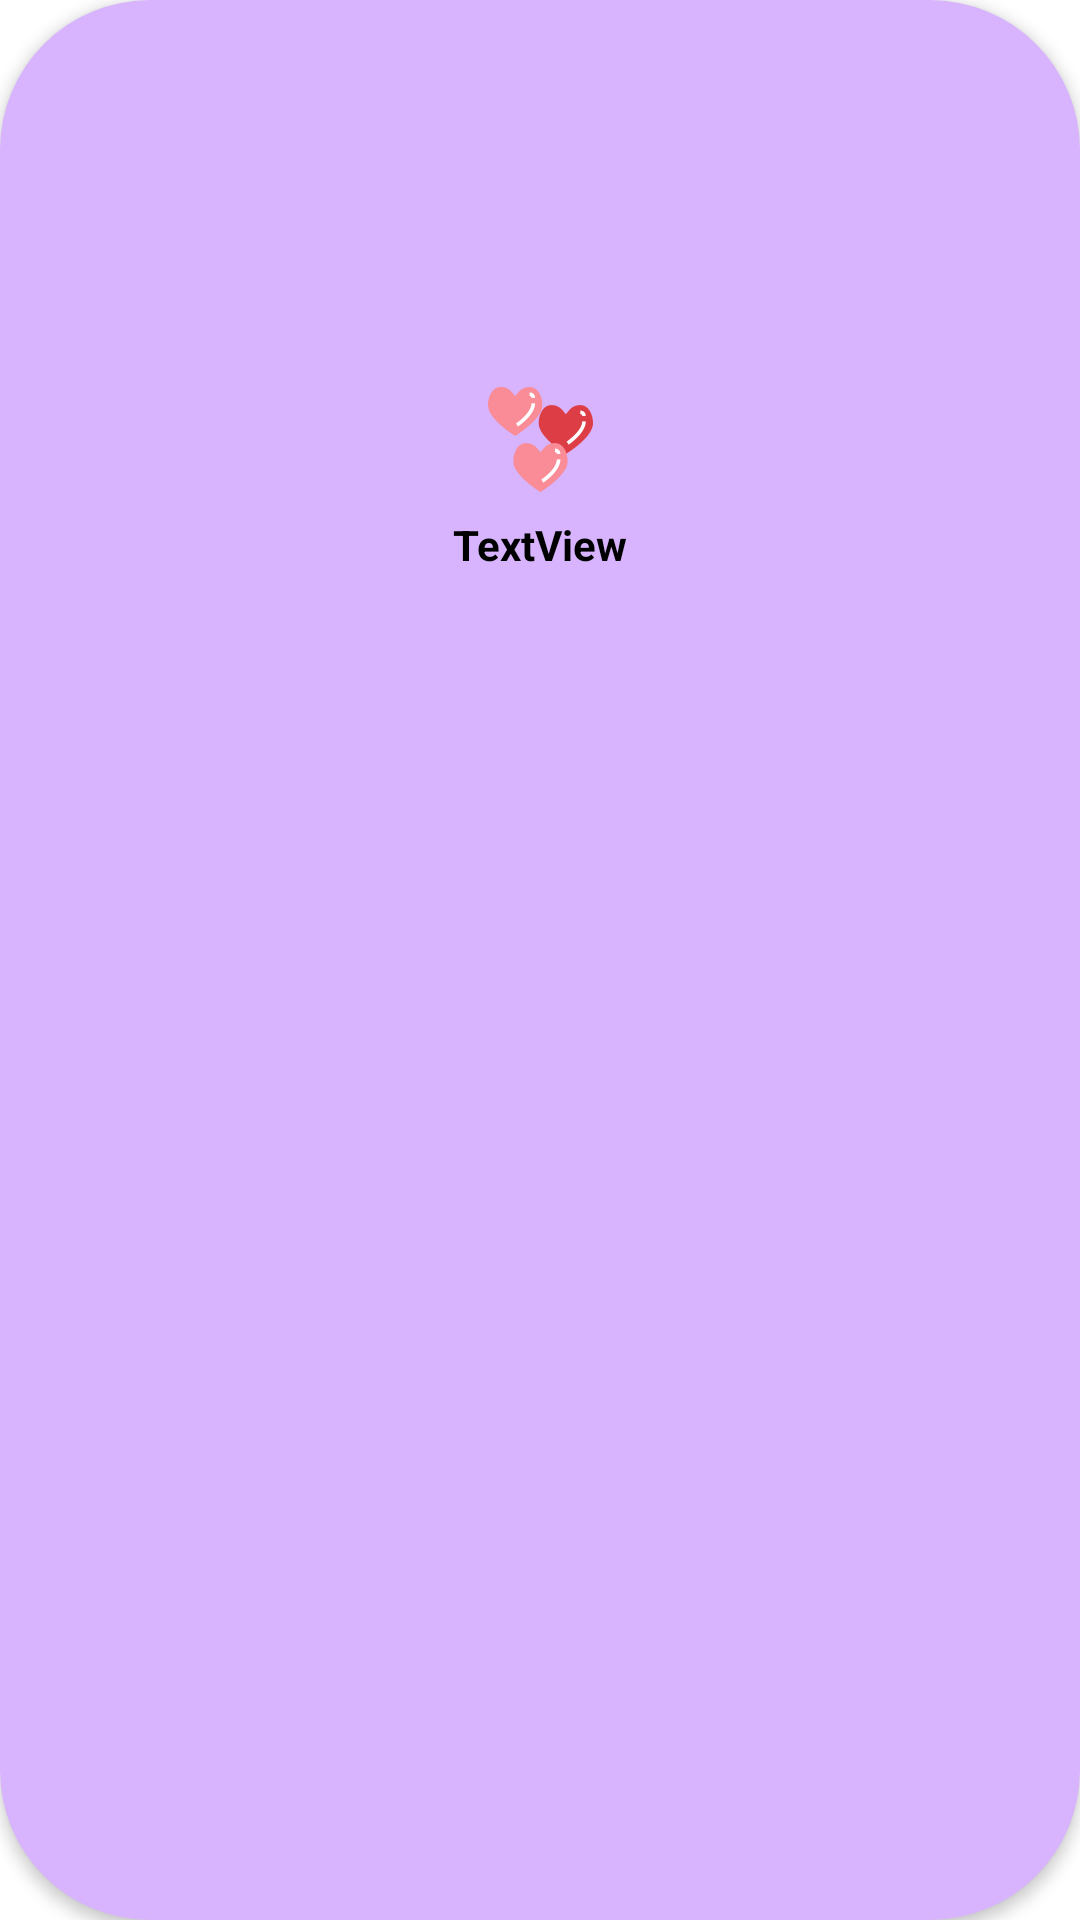

Reconstruct the res/layout file that produces this screen, plus the resources it refers to.
<!-- AndroidManifest.xml: application theme Theme.Bookstore -->
<!-- res/layout/viewholder_category.xml -->
<?xml version="1.0" encoding="utf-8"?>
<androidx.constraintlayout.widget.ConstraintLayout xmlns:android="http://schemas.android.com/apk/res/android"
    xmlns:app="http://schemas.android.com/apk/res-auto"
    xmlns:tools="http://schemas.android.com/tools"
    android:id="@+id/mainLayout"
    android:layout_width="75dp"
    android:layout_height="110dp"
    android:layout_margin="8dp"
    android:background="@drawable/background_category"
    android:elevation="3dp">

    <ImageView
        android:id="@+id/categoryPic"
        android:layout_width="35dp"
        android:layout_height="35dp"
        app:layout_constraintBottom_toBottomOf="parent"
        app:layout_constraintEnd_toEndOf="parent"
        app:layout_constraintStart_toStartOf="parent"
        app:layout_constraintTop_toTopOf="parent"
        app:layout_constraintVertical_bias="0.213"
        app:srcCompat="@drawable/cart_1" />

    <TextView
        android:id="@+id/categoryName"
        android:layout_width="wrap_content"
        android:layout_height="wrap_content"
        android:layout_marginTop="8dp"
        android:text="TextView"
        android:textColor="@color/black"
        android:textStyle="bold"
        app:layout_constraintEnd_toEndOf="@+id/categoryPic"
        app:layout_constraintStart_toStartOf="@+id/categoryPic"
        app:layout_constraintTop_toBottomOf="@+id/categoryPic" />
</androidx.constraintlayout.widget.ConstraintLayout>
<!-- resources referenced by this layout -->
<resources>
  <color name="black">#FF000000</color>
  <!-- drawable background_category (drawable) -->
  <?xml version="1.0" encoding="utf-8"?>
  <selector xmlns:android="http://schemas.android.com/apk/res/android">
  <item>
      <shape android:shape="rectangle">
          <corners android:radius="50dp"/>
          <solid android:color="@color/purple_100"/>
      </shape>
  </item>
  </selector>
  <!-- drawable cart_1: png bitmap (drawable-hdpi, 2824 bytes) -->
  <style name="Theme.Bookstore" parent="Theme.MaterialComponents.DayNight.DarkActionBar">
          
          <item name="colorPrimary">@color/purple_100</item>
          <item name="colorPrimaryVariant">@color/ocean</item>
          <item name="colorOnPrimary">@color/white</item>
          
          <item name="colorSecondary">@color/teal_200</item>
          <item name="colorSecondaryVariant">@color/rosie</item>
          <item name="colorOnSecondary">@color/black</item>
          
          <item name="android:statusBarColor">?attr/colorPrimaryVariant</item>
          
      </style>
  <color name="purple_100">#d8b4fe</color>
  <color name="ocean">#a5f3fc</color>
  <color name="white">#FFFFFFFF</color>
  <color name="teal_200">#a7f3d0</color>
  <color name="rosie">#f9a8d4</color>
</resources>
